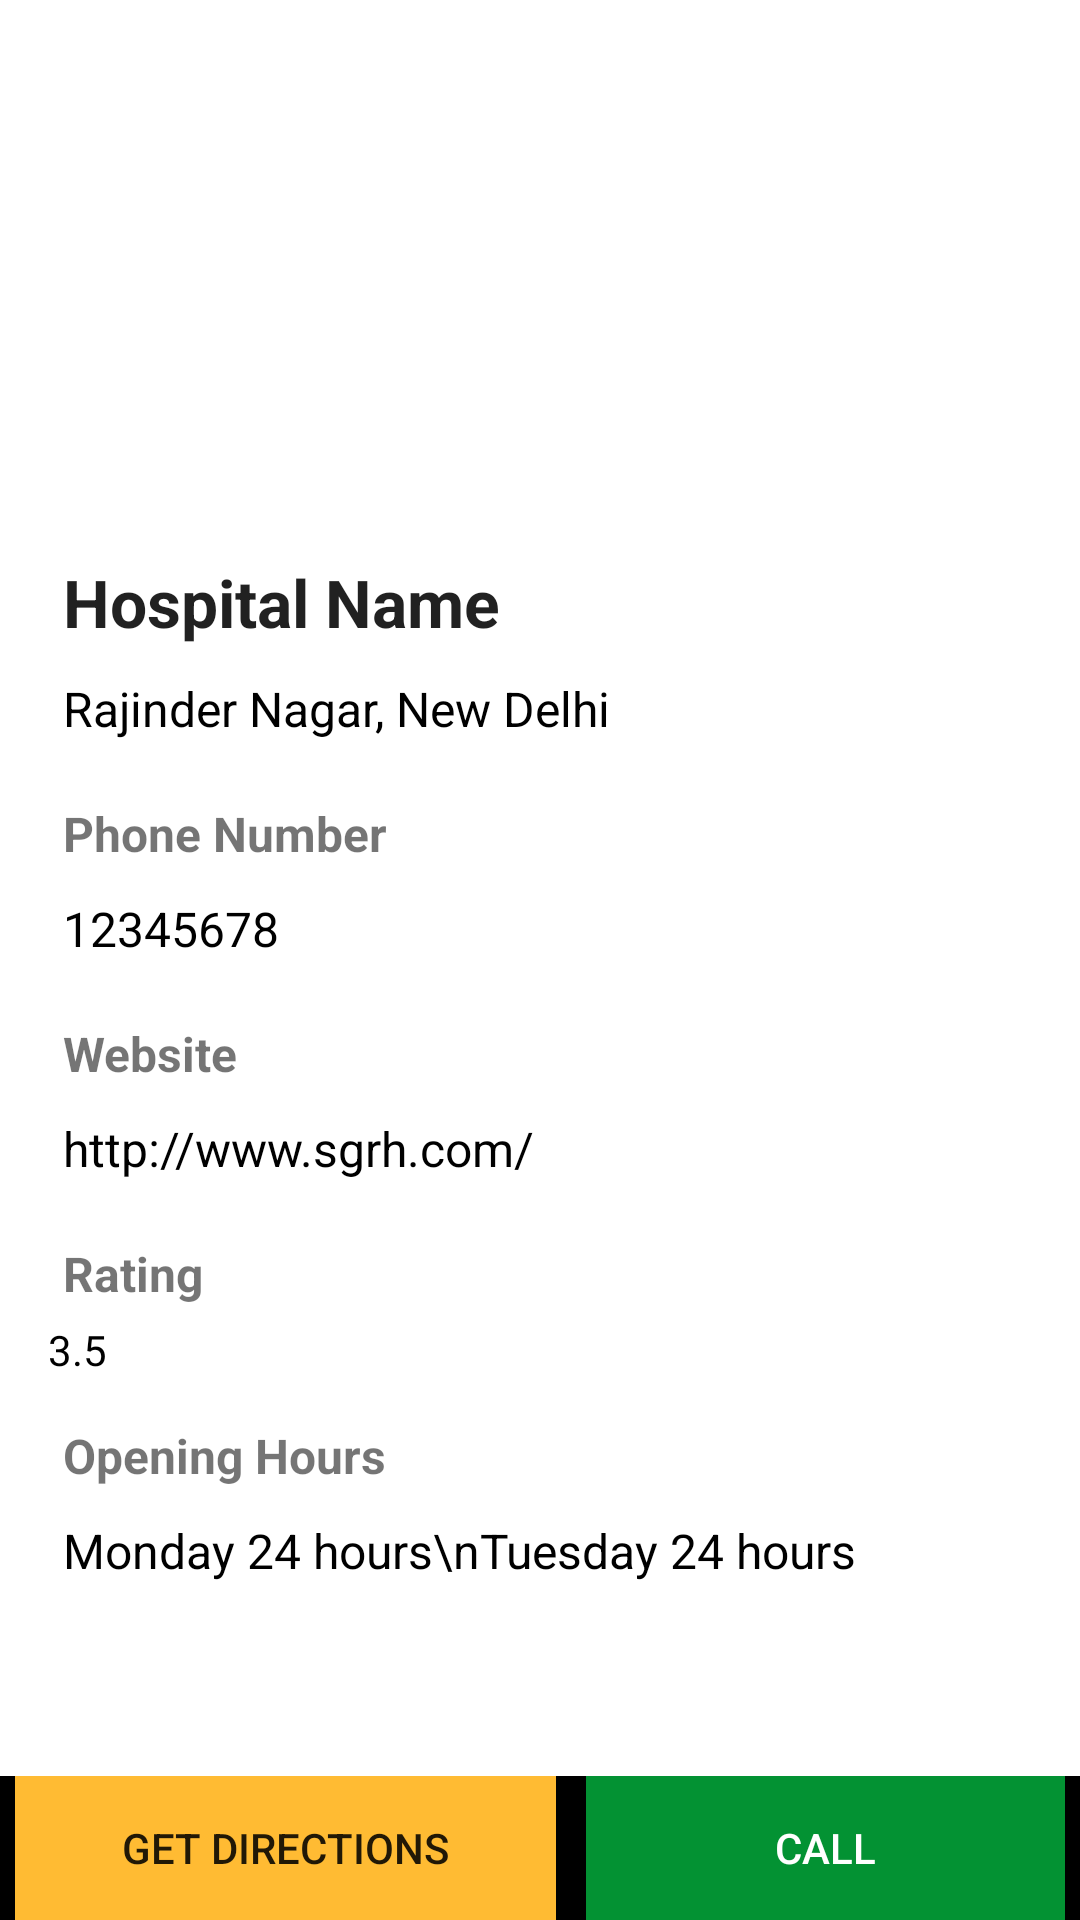

Android layout source for this screen:
<!-- AndroidManifest.xml: application theme Theme.MyApplication -->
<!-- res/layout/activity_detail.xml -->
<?xml version="1.0" encoding="utf-8"?>
<FrameLayout xmlns:android="http://schemas.android.com/apk/res/android"
    xmlns:app="http://schemas.android.com/apk/res-auto"
    xmlns:tools="http://schemas.android.com/tools"
    android:id="@+id/activity_detail"
    android:layout_width="match_parent"
    android:layout_height="match_parent"
    tools:context=".DetailActivity">

    <FrameLayout
        android:layout_width="match_parent"
        android:layout_height="match_parent"
        android:id="@+id/fader"
        android:elevation="2dp"
        android:visibility="invisible"
        android:background="@android:drawable/screen_background_dark_transparent">
    </FrameLayout>




    <ScrollView
        android:layout_width="match_parent"
        android:layout_height="match_parent"
        android:paddingBottom="16dp"
        android:paddingLeft="16dp"
        android:paddingRight="16dp"
        android:paddingTop="16dp">

        <LinearLayout
            android:layout_width="match_parent"
            android:layout_height="wrap_content"
            android:orientation="vertical" >

            <ImageView
                android:layout_width="match_parent"
                app:srcCompat="@drawable/medical_placeholder"
                android:id="@+id/imageView2"
                android:layout_height="150dp" />

            <TextView
                android:text="Hospital Name"
                android:layout_width="match_parent"
                android:layout_height="wrap_content"
                android:id="@+id/tvName"
                android:padding="5dp"
                android:layout_marginTop="15dp"
                android:textSize="22sp"
                android:textStyle="bold"
                android:textColor="?attr/editTextColor" />

            <TextView
                android:text="Rajinder Nagar, New Delhi"
                android:layout_width="match_parent"
                android:layout_height="wrap_content"
                android:id="@+id/tvAddress"
                android:padding="5dp"
                android:textColor="@android:color/black"
                android:textSize="16sp" />

            <TextView
                android:text="Phone Number"
                android:layout_width="match_parent"
                android:layout_height="wrap_content"
                android:id="@+id/textView8"

                android:textStyle="normal|bold"
                android:padding="5dp"
                android:textSize="16sp"
                android:layout_marginTop="10dp" />


            <TextView
                android:text="12345678"
                android:layout_width="match_parent"
                android:layout_height="wrap_content"
                android:id="@+id/tvPhone"
                android:padding="5dp"
                android:textColor="@android:color/black"
                android:textSize="16sp" />

            <TextView
                android:text="Website"
                android:layout_width="match_parent"
                android:layout_height="wrap_content"
                android:id="@+id/textView1a"
                android:textStyle="normal|bold"
                android:padding="5dp"
                android:textSize="16sp"
                android:layout_marginTop="10dp" />


            <TextView
                android:text="http://www.sgrh.com/"
                android:layout_width="match_parent"
                android:layout_height="wrap_content"
                android:id="@+id/tvWebsite"
                android:padding="5dp"
                android:textColor="@android:color/black"
                android:textSize="16sp" />

            <TextView
                android:text="Rating"
                android:layout_width="match_parent"
                android:layout_height="wrap_content"
                android:id="@+id/textView7"

                android:textStyle="normal|bold"
                android:padding="5dp"
                android:textSize="16sp"
                android:layout_marginTop="10dp" />

            <LinearLayout
                android:orientation="horizontal"
                android:layout_width="wrap_content"
                android:layout_height="match_parent">

                <ImageView
                    android:layout_width="wrap_content"
                    android:layout_height="match_parent"

                    android:id="@+id/imageView3"
                    android:layout_weight="1" />

                <TextView
                    android:text="3.5"
                    android:layout_width="wrap_content"
                    android:layout_height="wrap_content"
                    android:id="@+id/tvRating"
                    android:textColor="@android:color/black"
                    android:layout_weight="1" />
            </LinearLayout>

            <TextView
                android:text="Opening Hours"
                android:layout_width="match_parent"
                android:layout_height="wrap_content"
                android:id="@+id/textView1b"
                android:textStyle="normal|bold"
                android:padding="5dp"
                android:textSize="16sp"
                android:layout_marginTop="10dp" />

            <TextView
                android:text="Monday 24 hours\nTuesday 24 hours"
                android:layout_width="match_parent"
                android:layout_height="wrap_content"
                android:id="@+id/tvOpening"
                android:padding="5dp"
                android:textColor="@android:color/black"
                android:textSize="16sp"
                android:layout_marginBottom="20dp" />

        </LinearLayout>
    </ScrollView>

    <LinearLayout
        android:orientation="horizontal"
        android:layout_width="match_parent"
        android:layout_height="wrap_content"
        android:layout_gravity="bottom"
        android:background="@color/material_dynamic_neutral0">

        <Button
            android:text="Get Directions"
            android:layout_width="wrap_content"
            android:layout_height="wrap_content"
            android:id="@+id/btnDirections"
            android:layout_weight="1"
            android:background="@android:color/holo_orange_light"
            android:layout_marginRight="5dp"
            android:layout_marginLeft="5dp" />

        <Button
            android:text="Call"
            android:layout_width="wrap_content"
            android:layout_height="wrap_content"
            android:id="@+id/btnCall"
            android:layout_weight="1"
            android:background="@color/colourCall"
            android:textColor="@android:color/white"
            android:layout_marginLeft="5dp"
            android:layout_marginRight="5dp" />
    </LinearLayout>
</FrameLayout>
<!-- resources referenced by this layout -->
<resources>
  <color name="colourCall">#039233</color>
  <style name="Theme.MyApplication" parent="Theme.MaterialComponents.DayNight.NoActionBar">
          
          <item name="colorPrimary">@color/purple_500</item>
          <item name="colorPrimaryVariant">@color/purple_700</item>
          <item name="colorOnPrimary">@color/white</item>
          
          <item name="colorSecondary">@color/teal_200</item>
          <item name="colorSecondaryVariant">@color/teal_700</item>
          <item name="colorOnSecondary">@color/black</item>
          
          <item name="android:statusBarColor">?attr/colorPrimaryVariant</item>
          
      </style>
  <color name="purple_500">#FF6200EE</color>
  <color name="purple_700">#FF3700B3</color>
  <color name="white">#FFFFFFFF</color>
  <color name="teal_200">#FF03DAC5</color>
  <color name="teal_700">#FF018786</color>
  <color name="black">#FF000000</color>
</resources>
